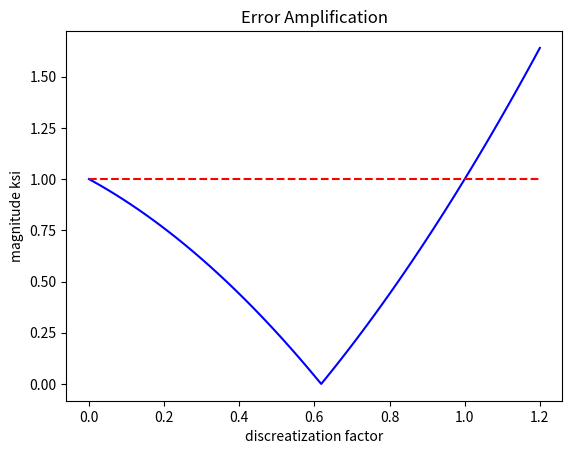

Write Python code to recreate this figure.
import numpy as np
import matplotlib.pyplot as plt

xvals = np.linspace(0, 1.2, 100)
yvals = abs(1-xvals-xvals**2)
line = np.ones(len(xvals))

plt.figure()
plt.plot(xvals, yvals, 'b')
plt.plot(xvals, line, 'r--')
plt.title('Error Amplification')
plt.xlabel('discreatization factor')
plt.ylabel('magnitude ksi')
plt.savefig('ErrorPlot.pdf')
plt.close()
